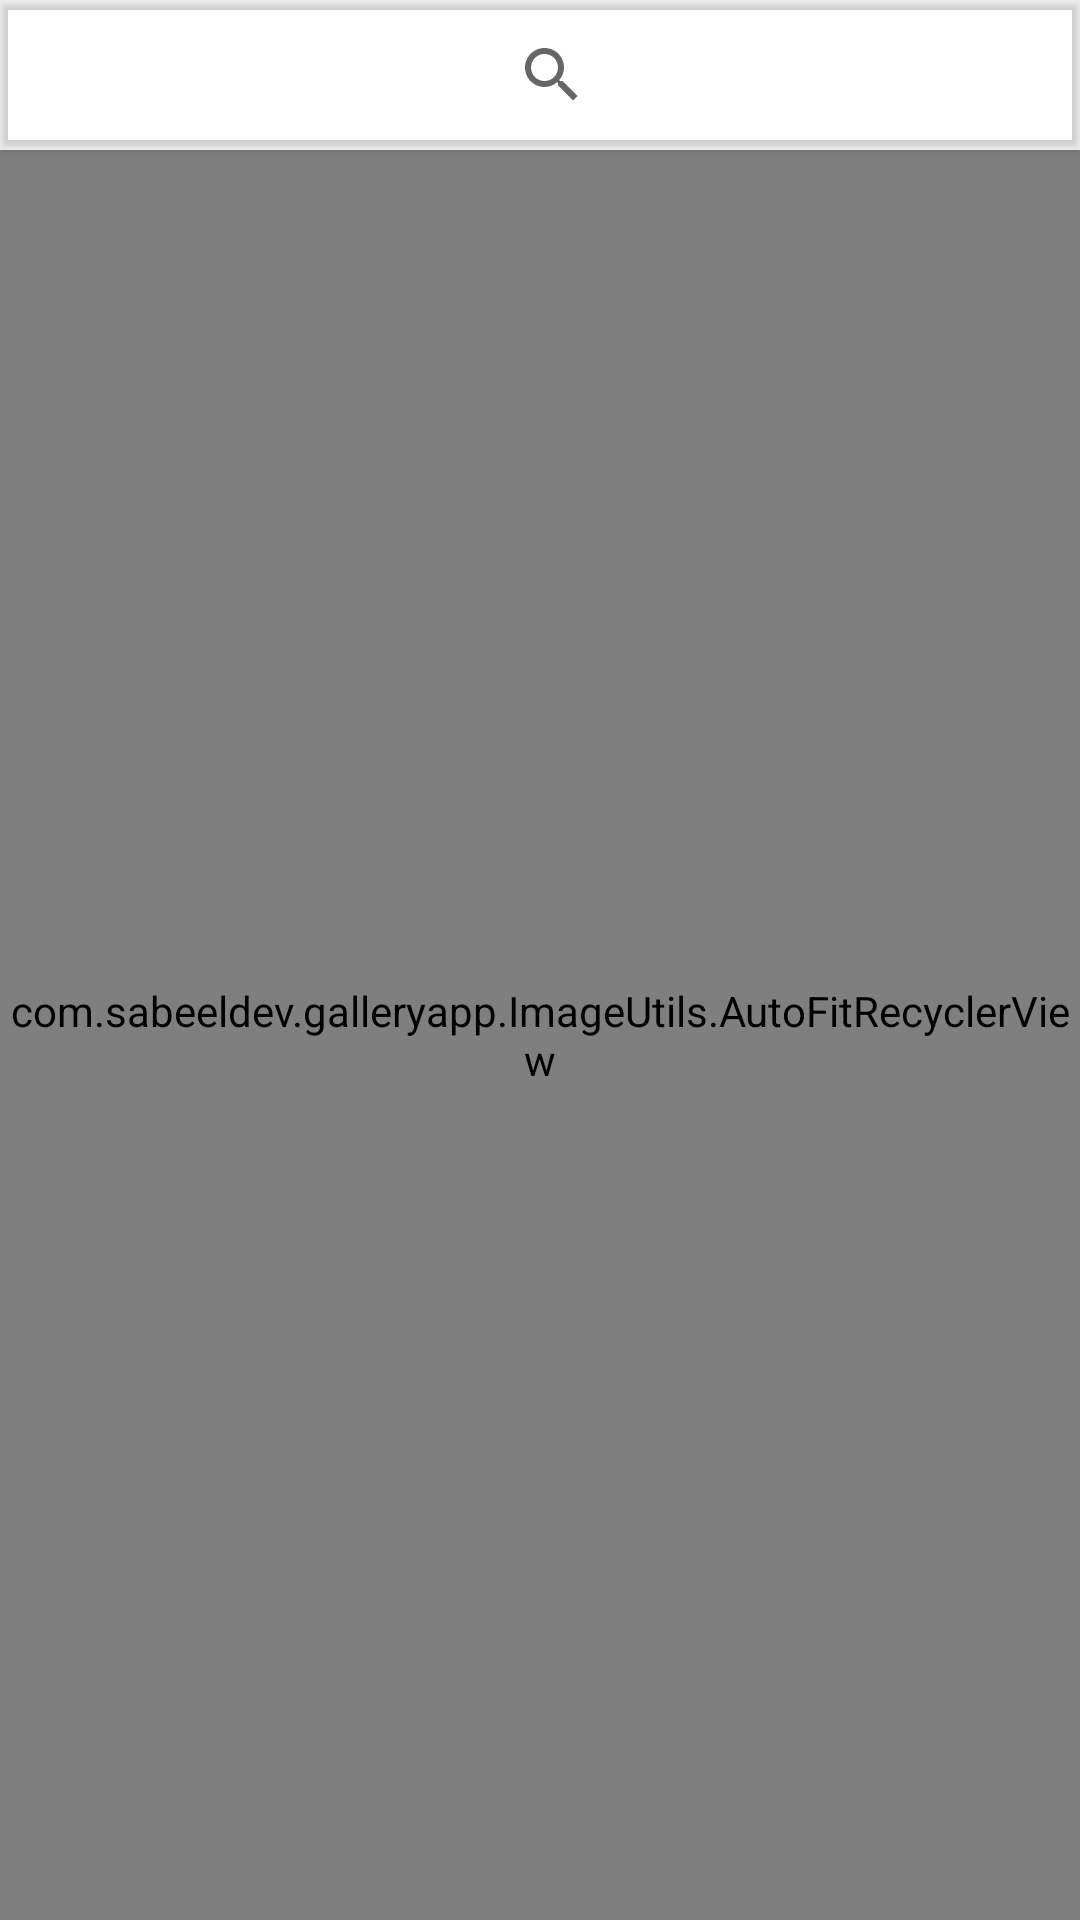

Reconstruct the res/layout file that produces this screen, plus the resources it refers to.
<!-- AndroidManifest.xml: application theme Theme.GalleryApp -->
<!-- res/layout/activity_image_display.xml -->
<?xml version="1.0" encoding="utf-8"?>
<FrameLayout xmlns:android="http://schemas.android.com/apk/res/android"
    xmlns:app="http://schemas.android.com/apk/res-auto"
    xmlns:tools="http://schemas.android.com/tools"
    android:id="@+id/displayContainer"
    android:layout_width="match_parent"
    android:layout_height="match_parent"
    tools:context=".Activities.ImageDisplay">

    <RelativeLayout
        android:layout_width="match_parent"
        android:layout_height="match_parent">

        <androidx.cardview.widget.CardView
            android:id="@+id/head"
            android:layout_width="match_parent"
            android:layout_height="50dp"
            app:cardBackgroundColor="@color/skyblue">

            <TextView
                android:id="@+id/foldername"
                android:layout_width="wrap_content"
                android:layout_height="wrap_content"
                android:layout_gravity="center|start"
                android:layout_marginStart="10dp"
                android:layout_marginLeft="10dp"
                android:text="@string/folderName"
                android:textColor="@color/white"
                android:textSize="18sp"
                android:textStyle="bold" />

            <androidx.appcompat.widget.SearchView
                android:id="@+id/imageSearch"
                android:layout_width="200dp"
                android:layout_height="match_parent"
                android:layout_gravity="end" />
        </androidx.cardview.widget.CardView>

        <com.sabeeldev.galleryapp.ImageUtils.AutoFitRecyclerView
            android:id="@+id/recycler"
            android:layout_width="match_parent"
            android:layout_height="match_parent"
            android:layout_below="@id/head"
            android:background="@color/white"
            android:columnWidth="@dimen/picture_column_width">


            

        </com.sabeeldev.galleryapp.ImageUtils.AutoFitRecyclerView>

    </RelativeLayout>


    <ProgressBar
        android:id="@+id/loader"
        android:layout_width="wrap_content"
        android:layout_height="wrap_content"
        android:layout_gravity="center"
        tools:visibility="gone" />


</FrameLayout>
<!-- resources referenced by this layout -->
<resources>
  <string name="folderName">Folder Name</string>
  <style name="Theme.GalleryApp" parent="Theme.MaterialComponents.DayNight.NoActionBar">
          
          <item name="colorPrimary">@color/skyblue</item>
          <item name="colorPrimaryVariant">@color/skyblue</item>
          <item name="colorOnPrimary">@color/white</item>
          
          <item name="colorSecondary">@color/orange
          </item>
          <item name="colorSecondaryVariant">@color/white</item>
          <item name="colorOnSecondary">@color/white</item>
          
          <item name="android:statusBarColor" tools:targetApi="l">?attr/colorPrimaryVariant</item>
          
      </style>
  <!-- not gathered from this repository: default colours our renderer supplied (Android Studio template values) -->
  <color name="white">#FFFFFFFF</color>
</resources>
